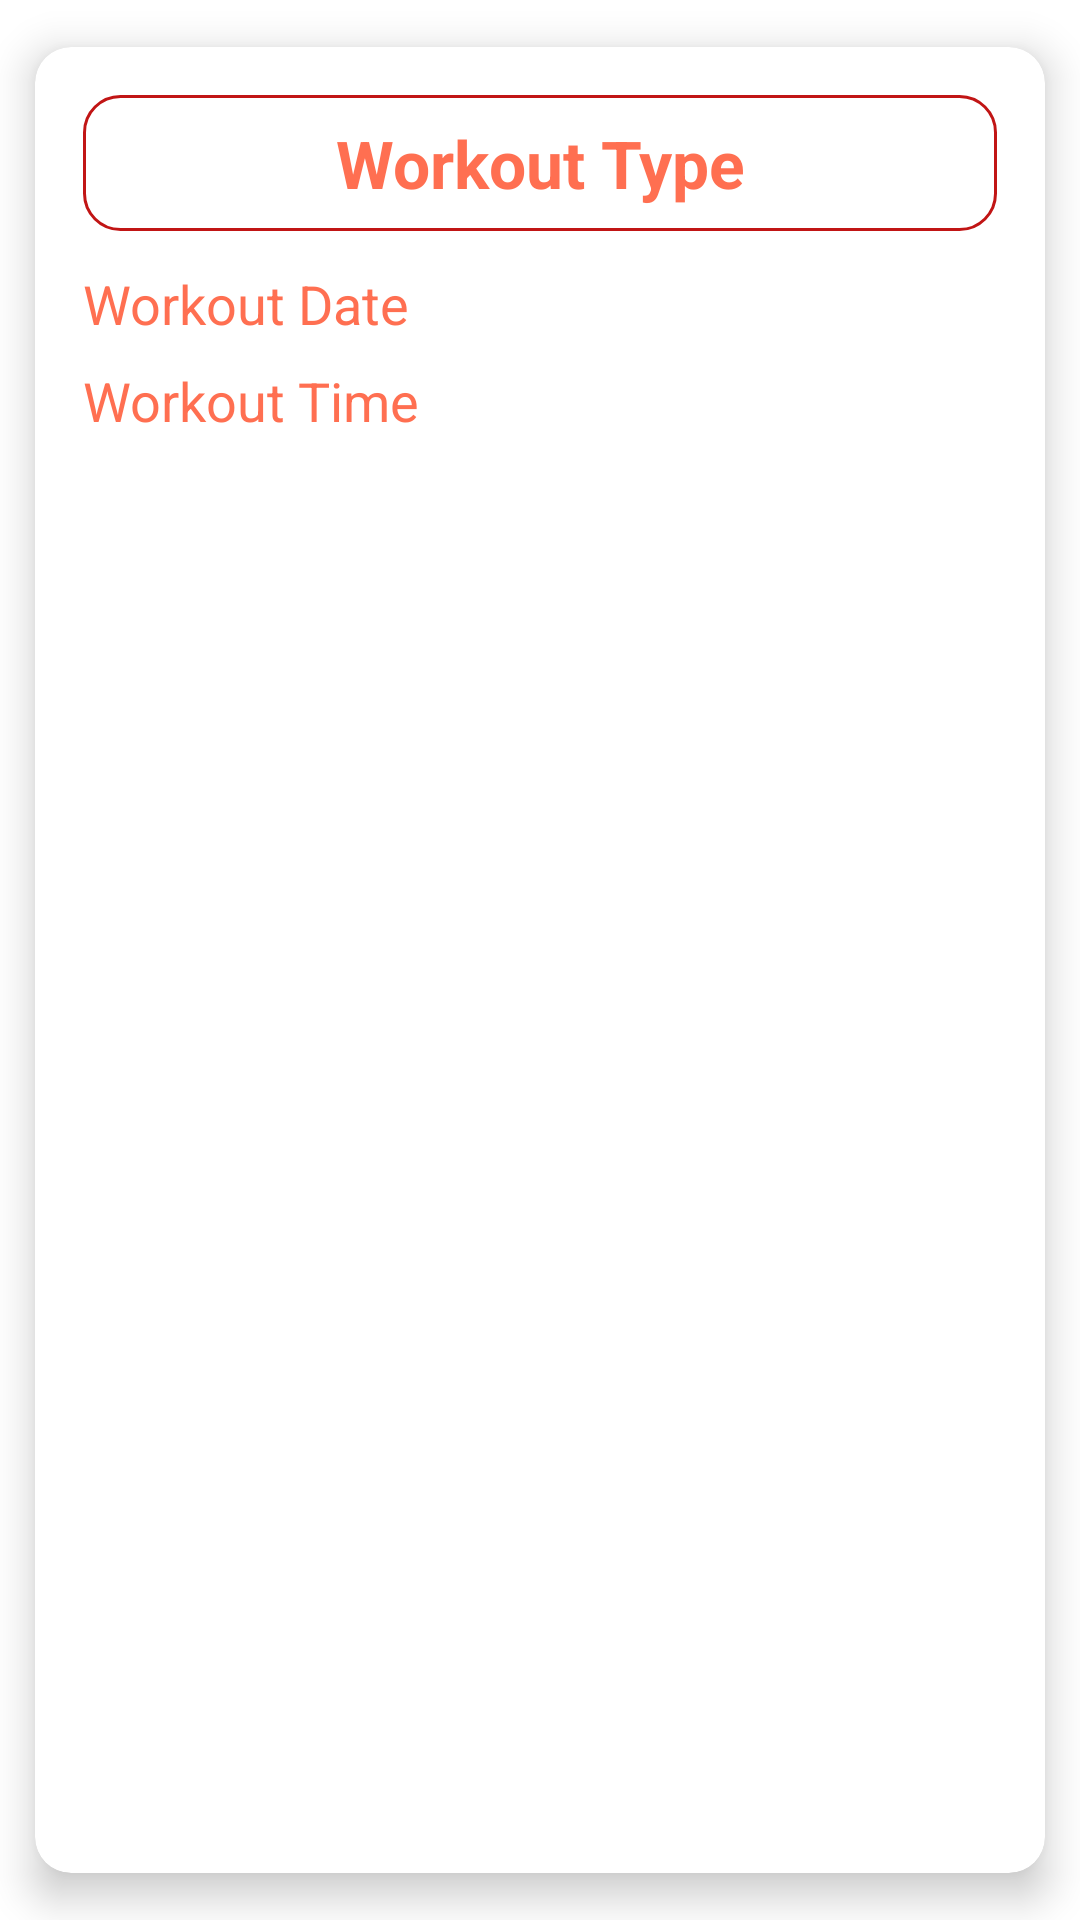

Layout XML and referenced resources for this Android screen:
<!-- AndroidManifest.xml: application theme Theme.NavigationApp -->
<!-- res/layout/each_workout_item_view.xml -->
<?xml version="1.0" encoding="utf-8"?>
<androidx.cardview.widget.CardView
    xmlns:android="http://schemas.android.com/apk/res/android"
    xmlns:app="http://schemas.android.com/apk/res-auto"
    android:layout_width="match_parent"
    android:layout_height="wrap_content"
    android:layout_margin="12dp"
    app:cardCornerRadius="12dp"
    app:cardElevation="8dp"
    app:cardUseCompatPadding="true">

    <LinearLayout
        android:layout_width="match_parent"
        android:layout_height="wrap_content"
        android:orientation="vertical"
        android:padding="16dp">

        
        <TextView
            android:id="@+id/txtWorkoutType"
            android:layout_width="match_parent"
            android:layout_height="wrap_content"
            android:background="@drawable/edit_text_background"
            android:text="Workout Type"
            android:textColor="@color/primary"
            android:textSize="22sp"
            android:textStyle="bold"
            android:gravity="center"
            android:padding="8dp"
            android:layout_marginBottom="12dp"/>

        
        <TextView
            android:id="@+id/txtWorkoutDate"
            android:layout_width="match_parent"
            android:layout_height="wrap_content"
            android:textColor="@color/primary"
            android:text="Workout Date"
            android:textSize="18sp"
            android:layout_marginBottom="8dp"/>

        
        <TextView
            android:id="@+id/txtWorkoutTime"
            android:layout_width="match_parent"
            android:layout_height="wrap_content"
            android:textColor="@color/primary"
            android:text="Workout Time"
            android:textSize="18sp"
            android:layout_marginBottom="16dp"/>

        
        <LinearLayout
            android:layout_width="match_parent"
            android:layout_height="wrap_content"
            android:orientation="horizontal"
            android:gravity="center"
            android:layout_marginTop="8dp">

            
            <ImageButton
                android:id="@+id/btnWorkoutDetails"
                android:layout_width="60dp"
                android:layout_height="60dp"
                android:background="?attr/selectableItemBackgroundBorderless"
                android:src="@drawable/btn_details"
                android:tint="@color/primary"
                android:contentDescription="Workout Details"/>

            
            <Space
                android:layout_width="16dp"
                android:layout_height="wrap_content"/>

            
            <ImageButton
                android:id="@+id/btnWorkoutDelete"
                android:layout_width="60dp"
                android:layout_height="60dp"
                android:background="?attr/selectableItemBackgroundBorderless"
                android:src="@drawable/icon_delete"
                android:tint="@color/primary"
                android:contentDescription="Delete Workout"/>

        </LinearLayout>

    </LinearLayout>

</androidx.cardview.widget.CardView>
<!-- resources referenced by this layout -->
<resources>
  <color name="primary"> #DAFF5733</color>
  <!-- drawable edit_text_background (drawable) -->
  <?xml version="1.0" encoding="utf-8"?>
  <shape xmlns:android="http://schemas.android.com/apk/res/android"
      >
  
  
  
  
  
  
      <solid android:color="@android:color/transparent"/>
      <stroke android:width="1dp" android:color="@color/colorRed"/>
      <corners android:radius="12dp"/>
      <padding android:left="16dp" android:right="16dp" android:top="8dp" android:bottom="8dp"/>
  </shape>
  <style name="Theme.NavigationApp" parent="Base.Theme.NavigationApp" />
  <color name="colorRed">#C11515</color>
  <style name="Base.Theme.NavigationApp" parent="Theme.MaterialComponents.DayNight.NoActionBar">
          
          
          
          <item name="colorPrimary">@color/purple_500</item>
          <item name="colorPrimaryVariant">@color/purple_700</item>
          <item name="colorOnPrimary">@color/white</item>
          
          <item name="colorSecondary">@color/teal_200</item>
          <item name="colorSecondaryVariant">@color/teal_700</item>
          <item name="colorOnSecondary">@color/black</item>
          
          <item name="android:statusBarColor" tools:targetApi="l">@color/primary</item>
      </style>
  <color name="purple_500">#FF6200EE</color>
  <color name="purple_700">#FF3700B3</color>
  <color name="white">#FFFFFFFF</color>
  <color name="teal_200">#FF03DAC5</color>
  <color name="teal_700">#FF018786</color>
  <color name="black">#FF000000</color>
</resources>
